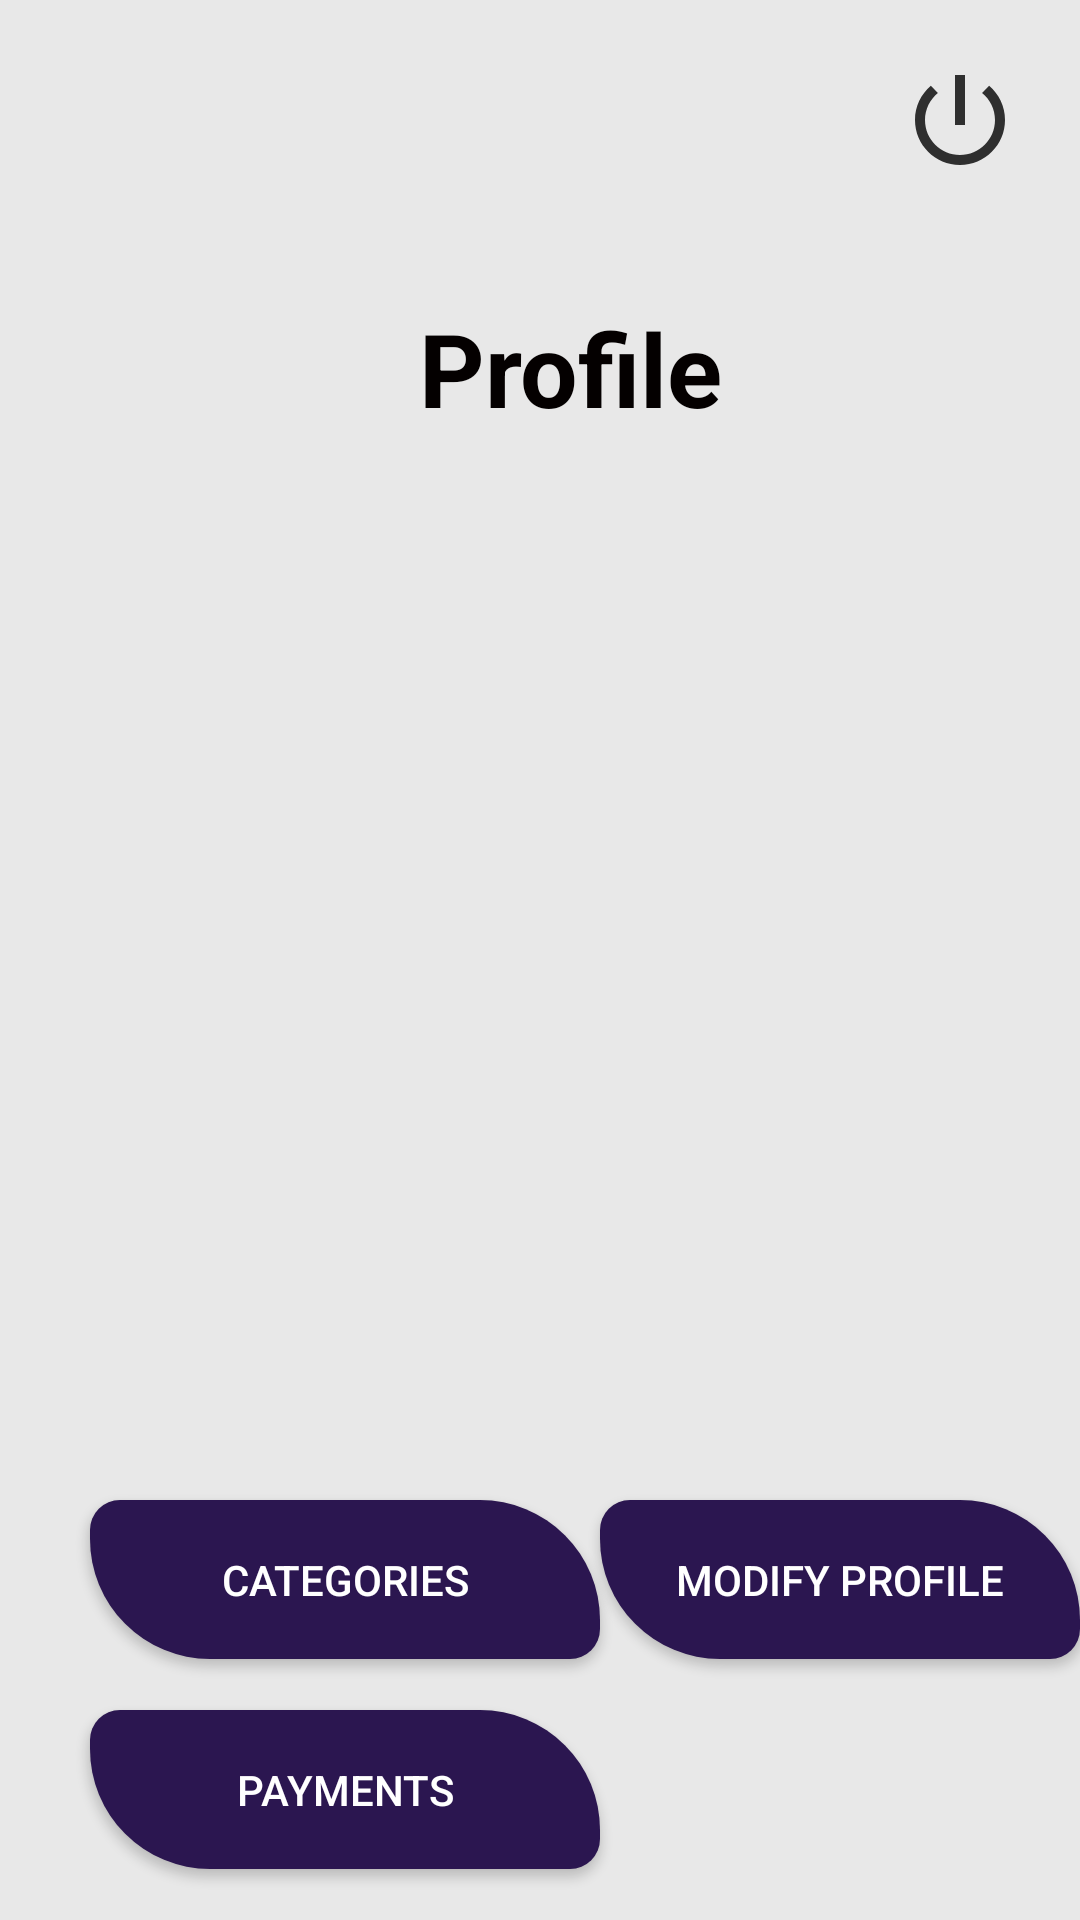

Android layout source for this screen:
<!-- AndroidManifest.xml: application theme Theme.MyApplication -->
<!-- res/layout/fragment_admin_profile.xml -->
<?xml version="1.0" encoding="utf-8"?>
<androidx.core.widget.NestedScrollView xmlns:android="http://schemas.android.com/apk/res/android"
    xmlns:tools="http://schemas.android.com/tools"
    android:layout_width="match_parent"
    android:layout_height="match_parent"
    xmlns:app="http://schemas.android.com/apk/res-auto"
    tools:context=".fragments.AdminProfileFragment">

    <RelativeLayout
        android:layout_width="match_parent"
        android:layout_height="wrap_content"
        android:background="@drawable/borders"
        android:backgroundTint="#e8e8e8"
        app:layout_constraintBottom_toBottomOf="parent"
        app:layout_constraintEnd_toEndOf="parent"
        app:layout_constraintHorizontal_bias="0.0"
        app:layout_constraintStart_toStartOf="parent"
        app:layout_constraintTop_toTopOf="parent"
        app:layout_constraintVertical_bias="0.0">

        <TextView
            android:id="@+id/logoutbtn"
            android:layout_width="40dp"
            android:layout_height="40dp"
            android:layout_alignParentEnd="true"
            android:layout_marginTop="20dp"
            android:layout_marginRight="20dp"
            android:background="@drawable/baseline_power" />


        <Button
            android:id="@+id/modifyProfileButton"
            android:layout_width="170dp"
            android:layout_height="53dp"
            android:layout_marginLeft="200dp"
            android:layout_marginTop="500dp"
            android:layout_marginBottom="60dp"
            android:background="@drawable/buttons"
            android:text="@string/modify_profile"
            android:textColor="#FFFFFF" />

        <TextView
            android:id="@+id/textView"
            android:layout_width="178dp"
            android:layout_height="57dp"
            android:layout_marginLeft="120dp"
            android:layout_marginTop="100dp"
            android:layout_marginRight="100dp"
            android:text="@string/profile"
            android:textAlignment="center"
            android:textColor="#040000"
            android:textSize="34sp"
            android:textStyle="bold" />

        <TextView
            android:id="@+id/nameText"
            android:layout_width="match_parent"
            android:layout_height="53dp"
            android:layout_below="@+id/imageView4"
            android:layout_alignParentStart="true"
            android:layout_alignParentEnd="true"
            android:layout_marginTop="13dp"
            android:textSize="30dp"
            android:textAlignment="center"
            android:textColor="#575151"
            android:textStyle="bold" />

        <TextView
            android:id="@+id/emailText"
            android:layout_width="290dp"
            android:layout_height="48dp"
            android:layout_below="@+id/nameText"
            android:layout_alignStart="@+id/viewCatBtn"
            android:layout_alignEnd="@+id/modifyProfileButton"
            android:layout_marginStart="30dp"
            android:layout_marginLeft="60dp"
            android:layout_marginTop="11dp"
            android:layout_marginEnd="20dp"
            android:textSize="18dp"
            android:textAlignment="center"
            android:textColor="#575151"
            android:textStyle="bold" />

        <ImageView
            android:id="@+id/imageView4"
            android:layout_width="150dp"
            android:layout_height="200dp"
            android:layout_below="@+id/textView"
            android:layout_alignParentStart="true"
            android:layout_alignParentEnd="true"
            android:layout_marginStart="100dp"
            android:layout_marginTop="10dp"
            android:layout_marginEnd="101dp"
            android:background="@drawable/iconprofile" />

        <Button
            android:id="@+id/viewCatBtn"
            android:layout_width="170dp"
            android:layout_height="53dp"
            android:layout_marginLeft="30dp"
            android:layout_marginTop="500dp"
            android:layout_marginBottom="60dp"
            android:background="@drawable/buttons"
            android:text="Categories"
            android:textColor="#FFFFFF" />

        <Button
            android:id="@+id/viewPaymentBtn"
            android:layout_width="170dp"
            android:layout_height="53dp"
            android:layout_marginLeft="30dp"
            android:layout_marginTop="570dp"
            android:layout_marginBottom="60dp"
            android:background="@drawable/buttons"
            android:text="Payments"
            android:textColor="#FFFFFF" />

    </RelativeLayout> />
</androidx.core.widget.NestedScrollView>
<!-- resources referenced by this layout -->
<resources>
  <!-- drawable baseline_power (drawable) -->
  <vector android:alpha="0.8" android:height="24dp" android:tint="#000000"
      android:viewportHeight="24" android:viewportWidth="24"
      android:width="24dp" xmlns:android="http://schemas.android.com/apk/res/android">
      <path android:fillColor="@android:color/white" android:pathData="M13,3h-2v10h2L13,3zM17.83,5.17l-1.42,1.42C17.99,7.86 19,9.81 19,12c0,3.87 -3.13,7 -7,7s-7,-3.13 -7,-7c0,-2.19 1.01,-4.14 2.58,-5.42L6.17,5.17C4.23,6.82 3,9.26 3,12c0,4.97 4.03,9 9,9s9,-4.03 9,-9c0,-2.74 -1.23,-5.18 -3.17,-6.83z"/>
  </vector>
  <!-- drawable borders (drawable) -->
  <?xml version="1.0" encoding="utf-8"?>
  <shape xmlns:android="http://schemas.android.com/apk/res/android">
      <solid android:color="#e8e8e8"/>
  
      <corners android:bottomLeftRadius="40dp"
          android:bottomRightRadius="40dp">
  
      </corners>
  
  </shape>
  <!-- drawable buttons (drawable) -->
  <?xml version="1.0" encoding="utf-8"?>
  <shape xmlns:android="http://schemas.android.com/apk/res/android">
  
      <solid android:color="#2B1650" />
  
      <corners
          android:bottomLeftRadius="40dp"
          android:bottomRightRadius="10dp"
          android:topLeftRadius="10dp"
          android:topRightRadius="40dp"/>
  
      <padding
          android:bottom="10dp"
          android:top="10dp"
          android:right="10dp"
          android:left="10dp"/>
  </shape>
  <string name="modify_profile">Modify Profile</string>
  <string name="profile">Profile</string>
  <style name="Theme.MyApplication" parent="Theme.AppCompat.DayNight.NoActionBar">
          
          <item name="colorPrimary">@color/purple_500</item>
          <item name="colorPrimaryVariant">@color/purple_700</item>
          <item name="colorOnPrimary">@color/white</item>
          
          <item name="colorSecondary">@color/teal_200</item>
          <item name="colorSecondaryVariant">@color/teal_700</item>
          <item name="colorOnSecondary">@color/black</item>
          
          <item name="android:statusBarColor">?attr/colorPrimaryVariant</item>
          
  
  
  
      </style>
  <color name="purple_500">#FF6200EE</color>
  <color name="purple_700">#FF3700B3</color>
  <color name="white">#FFFFFFFF</color>
  <color name="teal_200">#FF03DAC5</color>
  <color name="teal_700">#FF018786</color>
  <color name="black">#FF000000</color>
</resources>
